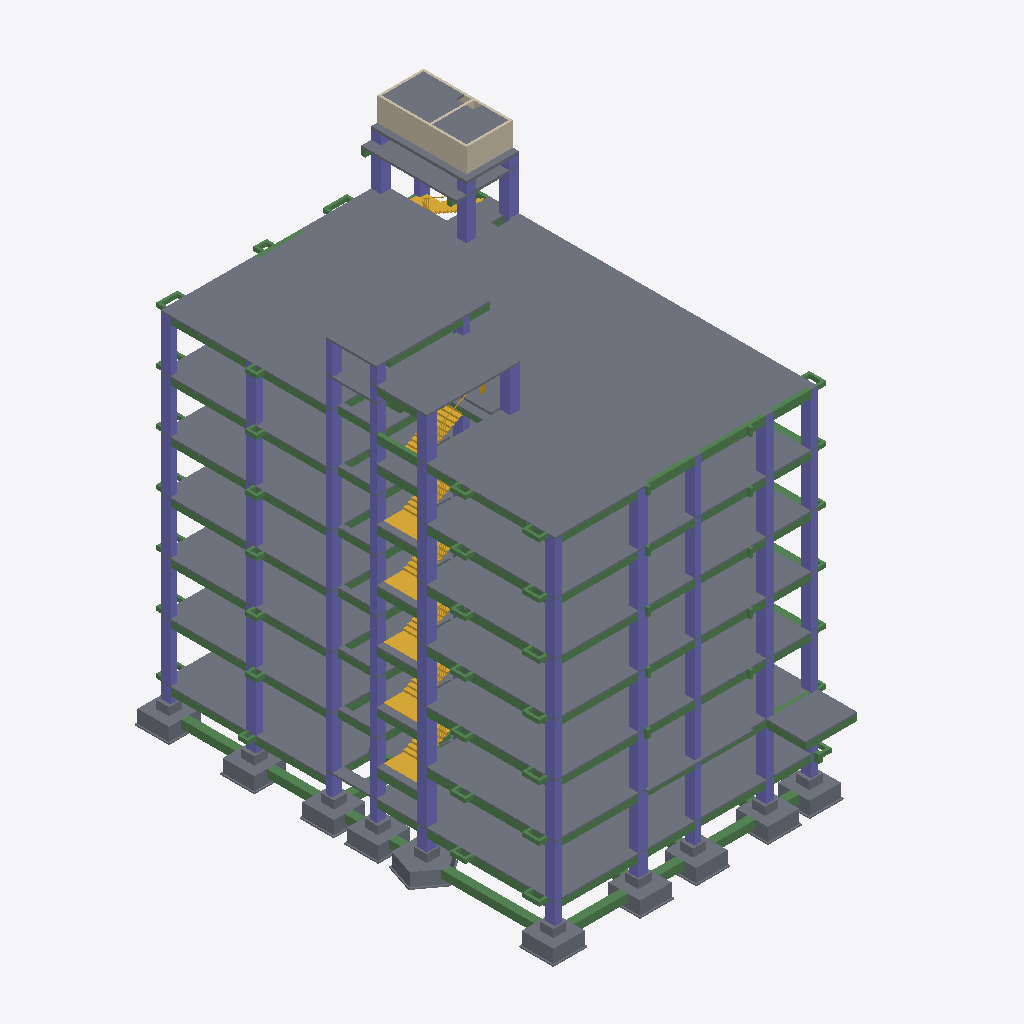
Isometric view of an IFC building model (IFC-SPF (STEP), schema IFC2X3, length unit millimetre), seen from the south-west, elements coloured by IFC class: 209 beams (green), 80 columns (violet), 53 slabs (grey), 7 stairs (yellow), 5 walls (beige).
Extent 24.5 m × 34.0 m × 33.2 m (x, y, z). Storeys (16): 01 PILE C/O LVL at -2.70 m; 02 PILE CAP at -1.77 m; 03 FRL at -0.45 m; 04 FGL at 0.00 m; 05 GROUND FLOOR at 0.45 m; 06 FIRST FLOOR at 4.45 m; 07 SECOND FLOOR at 8.45 m; 08 THIRD FLOOR at 12.45 m; 09 FOURTH FLOOR at 16.45 m; 10 FIFTH FLOOR at 20.45 m; 11 TERRACE FLOOR EL 24.450 at 24.45 m; 12 LMR 1ST SLAB EL 26.550 at 26.55 m; 13 MUMPTY EL 27.650 at 27.65 m; 14 LMR 2ND SLAB EL 28.950 at 28.95 m; 15 OHT 1ST SLAB EL 29.600 at 29.60 m; 16 OHT 2ND SLAB EL 31.400 at 31.40 m. Elements (1072): 731 IfcBeam, 195 IfcColumn, 129 IfcSlab, 12 IfcStair, 5 IfcWallStandardCase.

HEADER;
FILE_DESCRIPTION(('ViewDefinition [CoordinationView_V2.0]','RevitIdentifiers [ContentGUID: 2a26ff36-ea40-48a1-ae1b-1c856c455e7e, VersionGUID: 8334f682-fb4d-4cac-968a-10b6d0ebdb77, NumberOfSaves: 903]','CoordinateReference [CoordinateBase: Shared Coordinates]'),'2;1');
FILE_NAME('WTP-ADMIN-ST_09.ifc','2026-07-04T15:57:24+05:30',(''),(''),'ODA SDAI 25.12','Autodesk - Revit 26.4.10.51 (ENG) - 26.4.10.51','');
FILE_SCHEMA(('IFC2X3'));
ENDSEC;
DATA;
#18=IFCPROJECT('0g9lyswa18eQuR78MJkg6E',#6,'Project Number',$,$,'Project Name','Project Status',(#13),#53036);
#88=IFCSITE('0g9lyswa18eQuR78MJkg6C',#6,'Default',$,$,#87,$,$,.ELEMENT.,(42,24,53,508911),(-71,-15,-29,-58837),0.0,$,$);
#22=IFCBUILDING('0g9lyswa18eQuR78MJkg6F',#6,'',$,$,#21,$,'',.ELEMENT.,$,$,#19);
#26=IFCBUILDINGSTOREY('0QGiTADjLEqOeatneng_bd',#6,'01 PILE C/O LVL',$,$,#25,$,'01 PILE C/O LVL',.ELEMENT.,-2700.0000000000014);
#30=IFCBUILDINGSTOREY('0QGiTADjLEqOeatneng_ak',#6,'02 PILE CAP',$,$,#29,$,'02 PILE CAP',.ELEMENT.,-1775.0000000000014);
#34=IFCBUILDINGSTOREY('0QGiTADjLEqOeatneng_rB',#6,'03 FRL',$,$,#33,$,'03 FRL',.ELEMENT.,-450.00000000000165);
#37=IFCBUILDINGSTOREY('1w2kgyXAD2C9c7QsT4npO9',#6,'04 FGL',$,$,#36,$,'04 FGL',.ELEMENT.,5.655935E-26);
#41=IFCBUILDINGSTOREY('1w2kgyXAD2C9c7QsT4npsv',#6,'05 GROUND FLOOR',$,$,#40,$,'05 GROUND FLOOR',.ELEMENT.,450.0000000001678);
#45=IFCBUILDINGSTOREY('1pL4bI20zFMuP1gdagdIM8',#6,'06 FIRST FLOOR',$,$,#44,$,'06 FIRST FLOOR',.ELEMENT.,4449.999999999997);
#49=IFCBUILDINGSTOREY('1pL4bI20zFMuP1gdagdIJh',#6,'07 SECOND FLOOR',$,$,#48,$,'07 SECOND FLOOR',.ELEMENT.,8450.0);
#53=IFCBUILDINGSTOREY('1pL4bI20zFMuP1gdagdIJy',#6,'08 THIRD FLOOR',$,$,#52,$,'08 THIRD FLOOR',.ELEMENT.,12450.0);
#57=IFCBUILDINGSTOREY('1pL4bI20zFMuP1gdagdIU9',#6,'09 FOURTH FLOOR',$,$,#56,$,'09 FOURTH FLOOR',.ELEMENT.,16450.0);
#61=IFCBUILDINGSTOREY('1pL4bI20zFMuP1gdagdIVw',#6,'10 FIFTH FLOOR',$,$,#60,$,'10 FIFTH FLOOR',.ELEMENT.,20450.000000000004);
#65=IFCBUILDINGSTOREY('1pL4bI20zFMuP1gdagdIOr',#6,'11 TERRACE FLOOR EL 24.450',$,$,#64,$,'11 TERRACE FLOOR EL 24.450',.ELEMENT.,24450.000000000004);
#69=IFCBUILDINGSTOREY('0p7EeodmX4Dv4mqPjHehRY',#6,'12 LMR 1ST SLAB EL 26.550',$,$,#68,$,'12 LMR 1ST SLAB EL 26.550',.ELEMENT.,26549.999999999996);
#73=IFCBUILDINGSTOREY('1pL4bI20zFMuP1gdagdIPa',#6,'13 MUMPTY EL 27.650',$,$,#72,$,'13 MUMPTY EL 27.650',.ELEMENT.,27650.000000000007);
#77=IFCBUILDINGSTOREY('0p7EeodmX4Dv4mqPjHehPo',#6,'14 LMR 2ND SLAB EL 28.950',$,$,#76,$,'14 LMR 2ND SLAB EL 28.950',.ELEMENT.,28949.999999999996);
#81=IFCBUILDINGSTOREY('1l1x6Ne1X7yw7JPzEYnoVO',#6,'15 OHT 1ST SLAB EL 29.600',$,$,#80,$,'15 OHT 1ST SLAB EL 29.600',.ELEMENT.,29600.000000000007);
#85=IFCBUILDINGSTOREY('1l1x6Ne1X7yw7JPzEYnoSp',#6,'16 OHT 2ND SLAB EL 31.400',$,$,#84,$,'16 OHT 2ND SLAB EL 31.400',.ELEMENT.,31400.000000000004);
#34250=IFCSLAB('1eSWr2YPX9qwZbiIb2PYOP',#6,'Floor:Generic 125mm:658389',$,$,#34169,#34249,'658389',.FLOOR.);
#24008=IFCSLAB('2ImMcmvU5EN9X6RTphdwVY',#6,'Floor:Generic 125mm:586753',$,$,#23929,#24007,'586753',.FLOOR.);
#27936=IFCSLAB('3A1a62uaz8y8MxenIRGV82',#6,'Floor:Generic 125mm:644401',$,$,#27880,#27935,'644401',.FLOOR.);
#27612=IFCSLAB('3A1a62uaz8y8MxenIRGVF4',#6,'Floor:Generic 125mm:644343',$,$,#27556,#27611,'644343',.FLOOR.);
#27774=IFCSLAB('3A1a62uaz8y8MxenIRGV8d',#6,'Floor:Generic 125mm:644372',$,$,#27718,#27773,'644372',.FLOOR.);
#24953=IFCSLAB('35WsGhGvL6AxzIlWAUTF2d',#6,'Floor:Generic 125mm:634263',$,$,#24897,#24952,'634263',.FLOOR.);
#25281=IFCSLAB('2BdJFN1vzF7OGK5hRNj$s0',#6,'Floor:Generic 125mm:636423',$,$,#25239,#25280,'636423',.FLOOR.);
#35689=IFCSLAB('0EBBRJazf3q8HvVEV3xwZ7',#6,'Floor:Generic 125mm:681445',$,$,#35679,#35688,'681445',.FLOOR.);
#35086=IFCSLAB('27Wjooy1L6OR37y_M4WBEy',#6,'Floor:Generic 150mm:666610',$,$,#35076,#35085,'666610',.FLOOR.);
#34350=IFCSLAB('3IOfLO1N9C485rsBv34gXx',#6,'Floor:Generic 150mm:661474',$,$,#34340,#34349,'661474',.FLOOR.);
#35106=IFCSLAB('2IBPt9qPzFrv7e2alN420J',#6,'Floor:Generic 150mm:666706',$,$,#35096,#35105,'666706',.FLOOR.);
#34375=IFCSLAB('3IOfLO1N9C485rsBv34gUK',#6,'Floor:Generic 150mm:661517',$,$,#34360,#34374,'661517',.FLOOR.);
#35637=IFCSLAB('2v2HvGwcbC2v$IzcLD9bg9',#6,'Floor:Generic 150mm:675031',$,$,#35613,#35636,'675031',.FLOOR.);
#35510=IFCWALLSTANDARDCASE('3j8$_uoxX7_hkTKbX_a0q8',#6,'Basic Wall:RC WALL 175 mm Concrete:673263',$,$,#35498,#35502,'673263');
#35324=IFCSLAB('3oS5YxnxDDUurv60h0CsVv',#6,'Floor:Generic 150mm:669372',$,$,#35314,#35323,'669372',.FLOOR.);
#2574=IFCSLAB('1DghI1wV5BqfBX9w62GEjt',#6,'Foundation Slab:PC7 1000mm Foundation Slab:461882',$,$,#2559,#2573,'461882',.BASESLAB.);
#3459=IFCBEAM('0sbKbyDrz4UgUdfHS4bJi7',#6,'Concrete-Rectangular Beam:GB1 600 x 600mm:469328',$,$,#3420,#3458,'469328');
#936=IFCSLAB('34yRU8re95YhN8HcYb1sBB',#6,'Footing-Rectangular:PC1 2400 x 2400 x 1000mm:450318',$,$,#926,#935,'450318',.BASESLAB.);
#2277=IFCSLAB('1kUD8A7MD29vnXU56E9MFN',#6,'Footing-Rectangular:PC1 2400 x 2400 x 1000mm:455917',$,$,#2212,#2276,'455917',.BASESLAB.);
#1269=IFCSLAB('34yRU8re95YhN8HcYb1rmU',#6,'Footing-Rectangular:PC1 2400 x 2400 x 1000mm:451035',$,$,#1259,#1268,'451035',.BASESLAB.);
#853=IFCSLAB('34yRU8re95YhN8HcYb1sCo',#6,'Footing-Rectangular:PC1 2400 x 2400 x 1000mm:450295',$,$,#843,#852,'450295',.BASESLAB.);
#1352=IFCSLAB('34yRU8re95YhN8HcYb1r_j',#6,'Footing-Rectangular:PC1 2400 x 2400 x 1000mm:451176',$,$,#1342,#1351,'451176',.BASESLAB.);
#1601=IFCSLAB('34yRU8re95YhN8HcYb1ryo',#6,'Footing-Rectangular:PC1 2400 x 2400 x 1000mm:451319',$,$,#1591,#1600,'451319',.BASESLAB.);
#1186=IFCSLAB('34yRU8re95YhN8HcYb1rp7',#6,'Footing-Rectangular:PC1 2400 x 2400 x 1000mm:450818',$,$,#1176,#1185,'450818',.BASESLAB.);
#35576=IFCSLAB('1O$XC_BzHE6wNo4iO_9ikb',#6,'Floor:Generic 200mm:674456',$,$,#35566,#35575,'674456',.FLOOR.);
#159=IFCSLAB('2AXBMHD41ALhHeaqdFE4kE',#6,'Footing-Rectangular:PC1 2400 x 2400 x 1000mm:447383',$,$,#144,#158,'447383',.BASESLAB.);
#521=IFCSLAB('34yRU8re95YhN8HcYb1sDJ',#6,'Footing-Rectangular:PC1 2400 x 2400 x 1000mm:450198',$,$,#511,#520,'450198',.BASESLAB.);
#35533=IFCWALLSTANDARDCASE('3j8$_uoxX7_hkTKbX_a0vP',#6,'Basic Wall:RC WALL 175 mm Concrete:673470',$,$,#35521,#35525,'673470');
#35126=IFCSLAB('2IBPt9qPzFrv7e2alN420u',#6,'Floor:Generic 150mm:666745',$,$,#35116,#35125,'666745',.FLOOR.);
#30681=IFCBEAM('1Px4IuFSz57eE0GPcheThX',#6,'Concrete-Rectangular Beam:TFB14 300 x 600mm:652381',$,$,#30680,#30677,'652381');
#33674=IFCCOLUMN('1Px4IuFSz57eE0GPcheTkB',#6,'Concrete-Rectangular-Column:C-TYPE3 750 x 750mm:652599',$,$,#33673,#33670,'652599');
#33608=IFCCOLUMN('1Px4IuFSz57eE0GPcheTk9',#6,'Concrete-Rectangular-Column:C-TYPE3 750 x 750mm:652597',$,$,#33607,#33604,'652597');
#10421=IFCCOLUMN('0T1o2PnKj4PRFtvw8_lHEk',#6,'Concrete-Rectangular-Column:C-TYPE3 750 x 750mm:541303',$,$,#10420,#10417,'541303');
#6683=IFCCOLUMN('2QmhY4D0H8COjItbycOm0L',#6,'Concrete-Rectangular-Column:C-TYPE3 750 x 750mm:525068',$,$,#6682,#6679,'525068');
#17781=IFCCOLUMN('13HdBsnWP8w9ia_eA_lYMF',#6,'Concrete-Rectangular-Column:C-TYPE3 750 x 750mm:562113',$,$,#17780,#17777,'562113');
#21172=IFCCOLUMN('2wPRChuln3dPaJ4aqHHc9L',#6,'Concrete-Rectangular-Column:C-TYPE3 750 x 750mm:571155',$,$,#21171,#21168,'571155');
#13936=IFCCOLUMN('2QuR2WdzbB2u3WD3sXLLuc',#6,'Concrete-Rectangular-Column:C-TYPE3 750 x 750mm:555205',$,$,#13935,#13932,'555205');
#33648=IFCCOLUMN('1Px4IuFSz57eE0GPcheTkA',#6,'Concrete-Rectangular-Column:C-TYPE3 750 x 750mm:652598',$,$,#33647,#33644,'652598');
#6761=IFCCOLUMN('2QmhY4D0H8COjItbycOm0M',#6,'Concrete-Rectangular-Column:C-TYPE3 750 x 750mm:525071',$,$,#6760,#6757,'525071');
#17443=IFCCOLUMN('13HdBsnWP8w9ia_eA_lYNw',#6,'Concrete-Rectangular-Column:C-TYPE1 500 x 750mm:562100',$,$,#17442,#17439,'562100');
#20834=IFCCOLUMN('2wPRChuln3dPaJ4aqHHc90',#6,'Concrete-Rectangular-Column:C-TYPE1 500 x 750mm:571142',$,$,#20833,#20830,'571142');
#6345=IFCCOLUMN('2QmhY4D0H8COjItbycOm7c',#6,'Concrete-Rectangular-Column:C-TYPE1 500 x 750mm:525055',$,$,#6344,#6341,'525055');
#10083=IFCCOLUMN('0T1o2PnKj4PRFtvw8_lHEp',#6,'Concrete-Rectangular-Column:C-TYPE1 500 x 750mm:541290',$,$,#10082,#10079,'541290');
#33294=IFCCOLUMN('1Px4IuFSz57eE0GPcheTkM',#6,'Concrete-Rectangular-Column:C-TYPE1 500 x 750mm:652586',$,$,#33293,#33290,'652586');
#13598=IFCCOLUMN('2QuR2WdzbB2u3WD3sXLLvR',#6,'Concrete-Rectangular-Column:C-TYPE1 500 x 750mm:555192',$,$,#13597,#13594,'555192');
#30618=IFCBEAM('1Px4IuFSz57eE0GPcheThd',#6,'Concrete-Rectangular Beam:TFB15B 300 x 600mm:652379',$,$,#30617,#30614,'652379');
#21250=IFCCOLUMN('2wPRChuln3dPaJ4aqHHc9G',#6,'Concrete-Rectangular-Column:C-TYPE3 750 x 750mm:571158',$,$,#21249,#21246,'571158');
#17859=IFCCOLUMN('13HdBsnWP8w9ia_eA_lYMA',#6,'Concrete-Rectangular-Column:C-TYPE3 750 x 750mm:562116',$,$,#17858,#17855,'562116');
#14014=IFCCOLUMN('2QuR2WdzbB2u3WD3sXLLuh',#6,'Concrete-Rectangular-Column:C-TYPE3 750 x 750mm:555208',$,$,#14013,#14010,'555208');
#33752=IFCCOLUMN('1Px4IuFSz57eE0GPcheTk6',#6,'Concrete-Rectangular-Column:C-TYPE3 750 x 750mm:652602',$,$,#33751,#33748,'652602');
#10499=IFCCOLUMN('0T1o2PnKj4PRFtvw8_lHEZ',#6,'Concrete-Rectangular-Column:C-TYPE3 750 x 750mm:541306',$,$,#10498,#10495,'541306');
#3332=IFCBEAM('0sbKbyDrz4UgUdfHS4bJMP',#6,'Concrete-Rectangular Beam:GB1 600 x 600mm:468942',$,$,#3319,#3331,'468942');
#3216=IFCBEAM('09KW5h5dPDpRk0YR$FGwov',#6,'Concrete-Rectangular Beam:GB1 600 x 600mm:468175',$,$,#3203,#3215,'468175');
#10187=IFCCOLUMN('0T1o2PnKj4PRFtvw8_lHEt',#6,'Concrete-Rectangular-Column:600 x 750mm:541294',$,$,#10186,#10183,'541294');
#33398=IFCCOLUMN('1Px4IuFSz57eE0GPcheTkI',#6,'Concrete-Rectangular-Column:600 x 750mm:652590',$,$,#33397,#33394,'652590');
#20938=IFCCOLUMN('2wPRChuln3dPaJ4aqHHc9C',#6,'Concrete-Rectangular-Column:600 x 750mm:571146',$,$,#20937,#20934,'571146');
#13702=IFCCOLUMN('2QuR2WdzbB2u3WD3sXLLvV',#6,'Concrete-Rectangular-Column:600 x 750mm:555196',$,$,#13701,#13698,'555196');
#17547=IFCCOLUMN('13HdBsnWP8w9ia_eA_lYNs',#6,'Concrete-Rectangular-Column:600 x 750mm:562104',$,$,#17546,#17543,'562104');
#34549=IFCCOLUMN('0uI$oZz$H5Dh0tsHMYQXEB',#6,'Concrete-Rectangular-Column:C-TYPE3 750 x 750mm:661869',$,$,#34548,#34545,'661869');
#34450=IFCCOLUMN('0uI$oZz$H5Dh0tsHMYQXEC',#6,'Concrete-Rectangular-Column:C-TYPE1 500 x 750mm:661866',$,$,#34449,#34446,'661866');
#6475=IFCCOLUMN('2QmhY4D0H8COjItbycOm0T',#6,'Concrete-Rectangular-Column:C-TYPE1 500 x 750mm:525060',$,$,#6474,#6471,'525060');
#20964=IFCCOLUMN('2wPRChuln3dPaJ4aqHHc9D',#6,'Concrete-Rectangular-Column:C-TYPE1 500 x 750mm:571147',$,$,#20963,#20960,'571147');
#10213=IFCCOLUMN('0T1o2PnKj4PRFtvw8_lHEs',#6,'Concrete-Rectangular-Column:C-TYPE1 500 x 750mm:541295',$,$,#10212,#10209,'541295');
#17573=IFCCOLUMN('13HdBsnWP8w9ia_eA_lYNt',#6,'Concrete-Rectangular-Column:C-TYPE1 500 x 750mm:562105',$,$,#17572,#17569,'562105');
#33424=IFCCOLUMN('1Px4IuFSz57eE0GPcheTkJ',#6,'Concrete-Rectangular-Column:C-TYPE1 500 x 750mm:652591',$,$,#33423,#33420,'652591');
#13728=IFCCOLUMN('2QuR2WdzbB2u3WD3sXLLvU',#6,'Concrete-Rectangular-Column:C-TYPE1 500 x 750mm:555197',$,$,#13727,#13724,'555197');
#26113=IFCSTAIR('3h9rvkEHL5lgYog8gl5GVn',#6,'Assembled Stair:Stair:642749',$,$,#26112,$,'642749',.HALF_TURN_STAIR.);
#27196=IFCSTAIR('3h9rvkEHL5lgYog8gl5GO8',#6,'Assembled Stair:Stair:642884',$,$,#27195,$,'642884',.HALF_TURN_STAIR.);
#13322=IFCCOLUMN('2QuR2WdzbB2u3WD3sXLLvC',#6,'Concrete-Rectangular-Column:C-TYPE1 500 x 750mm:555183',$,$,#13321,#13318,'555183');
#34523=IFCCOLUMN('0uI$oZz$H5Dh0tsHMYQXEA',#6,'Concrete-Rectangular-Column:C-TYPE1 500 x 750mm:661868',$,$,#34522,#34519,'661868');
#20558=IFCCOLUMN('2wPRChuln3dPaJ4aqHHcEx',#6,'Concrete-Rectangular-Column:C-TYPE1 500 x 750mm:571133',$,$,#20557,#20554,'571133');
#26474=IFCSTAIR('3h9rvkEHL5lgYog8gl5GUc',#6,'Assembled Stair:Stair:642794',$,$,#26473,$,'642794',.HALF_TURN_STAIR.);
#9807=IFCCOLUMN('0T1o2PnKj4PRFtvw8_lHEu',#6,'Concrete-Rectangular-Column:C-TYPE1 500 x 750mm:541281',$,$,#9806,#9803,'541281');
#17167=IFCCOLUMN('13HdBsnWP8w9ia_eA_lYNb',#6,'Concrete-Rectangular-Column:C-TYPE1 500 x 750mm:562091',$,$,#17166,#17163,'562091');
#6069=IFCCOLUMN('2QmhY4D0H8COjItbycOm7l',#6,'Concrete-Rectangular-Column:C-TYPE1 500 x 750mm:525046',$,$,#6068,#6065,'525046');
#26835=IFCSTAIR('3h9rvkEHL5lgYog8gl5GPR',#6,'Assembled Stair:Stair:642839',$,$,#26834,$,'642839',.HALF_TURN_STAIR.);
#25555=IFCSTAIR('0CkAxt87HARhJtIsvCTIbN',#6,'Assembled Stair:Stair:640935',$,$,#25554,$,'640935',.HALF_TURN_STAIR.);
#32973=IFCCOLUMN('1Px4IuFSz57eE0GPcheTkT',#6,'Concrete-Rectangular-Column:C-TYPE1 500 x 750mm:652577',$,$,#32972,#32969,'652577');
#33372=IFCCOLUMN('1Px4IuFSz57eE0GPcheTkH',#6,'Concrete-Rectangular-Column:C-TYPE1 500 x 750mm:652589',$,$,#33371,#33368,'652589');
#13676=IFCCOLUMN('2QuR2WdzbB2u3WD3sXLLvO',#6,'Concrete-Rectangular-Column:C-TYPE1 500 x 750mm:555195',$,$,#13675,#13672,'555195');
#17521=IFCCOLUMN('13HdBsnWP8w9ia_eA_lYNv',#6,'Concrete-Rectangular-Column:C-TYPE1 500 x 750mm:562103',$,$,#17520,#17517,'562103');
#20912=IFCCOLUMN('2wPRChuln3dPaJ4aqHHc9F',#6,'Concrete-Rectangular-Column:C-TYPE1 500 x 750mm:571145',$,$,#20911,#20908,'571145');
#10161=IFCCOLUMN('0T1o2PnKj4PRFtvw8_lHEq',#6,'Concrete-Rectangular-Column:C-TYPE1 500 x 750mm:541293',$,$,#10160,#10157,'541293');
#34575=IFCCOLUMN('0uI$oZz$H5Dh0tsHMYQXE8',#6,'Concrete-Rectangular-Column:C-TYPE3 750 x 750mm:661870',$,$,#34574,#34571,'661870');
#6449=IFCCOLUMN('2QmhY4D0H8COjItbycOm0Q',#6,'Concrete-Rectangular-Column:600 x 750mm:525059',$,$,#6448,#6445,'525059');
#10057=IFCCOLUMN('0T1o2PnKj4PRFtvw8_lHEm',#6,'Concrete-Rectangular-Column:C-TYPE1 500 x 750mm:541289',$,$,#10056,#10053,'541289');
#20808=IFCCOLUMN('2wPRChuln3dPaJ4aqHHc93',#6,'Concrete-Rectangular-Column:C-TYPE1 500 x 750mm:571141',$,$,#20807,#20804,'571141');
#33268=IFCCOLUMN('1Px4IuFSz57eE0GPcheTkL',#6,'Concrete-Rectangular-Column:C-TYPE1 500 x 750mm:652585',$,$,#33267,#33264,'652585');
#13572=IFCCOLUMN('2QuR2WdzbB2u3WD3sXLLvK',#6,'Concrete-Rectangular-Column:C-TYPE1 500 x 750mm:555191',$,$,#13571,#13568,'555191');
#17417=IFCCOLUMN('13HdBsnWP8w9ia_eA_lYNz',#6,'Concrete-Rectangular-Column:C-TYPE1 500 x 750mm:562099',$,$,#17416,#17413,'562099');
#3356=IFCBEAM('0sbKbyDrz4UgUdfHS4bJeA',#6,'Concrete-Rectangular Beam:GB1 600 x 600mm:469085',$,$,#3343,#3355,'469085');
#10291=IFCCOLUMN('0T1o2PnKj4PRFtvw8_lHEh',#6,'Concrete-Rectangular-Column:C-TYPE1 500 x 750mm:541298',$,$,#10290,#10287,'541298');
#9953=IFCCOLUMN('0T1o2PnKj4PRFtvw8_lHEy',#6,'Concrete-Rectangular-Column:C-TYPE1 500 x 750mm:541285',$,$,#9952,#9949,'541285');
#13468=IFCCOLUMN('2QuR2WdzbB2u3WD3sXLLvG',#6,'Concrete-Rectangular-Column:C-TYPE1 500 x 750mm:555187',$,$,#13467,#13464,'555187');
#33164=IFCCOLUMN('1Px4IuFSz57eE0GPcheTkP',#6,'Concrete-Rectangular-Column:C-TYPE1 500 x 750mm:652581',$,$,#33163,#33160,'652581');
#6215=IFCCOLUMN('2QmhY4D0H8COjItbycOm7Z',#6,'Concrete-Rectangular-Column:C-TYPE1 500 x 750mm:525050',$,$,#6214,#6211,'525050');
#17313=IFCCOLUMN('13HdBsnWP8w9ia_eA_lYNX',#6,'Concrete-Rectangular-Column:C-TYPE1 500 x 750mm:562095',$,$,#17312,#17309,'562095');
#20704=IFCCOLUMN('2wPRChuln3dPaJ4aqHHc97',#6,'Concrete-Rectangular-Column:C-TYPE1 500 x 750mm:571137',$,$,#20703,#20700,'571137');
#13806=IFCCOLUMN('2QuR2WdzbB2u3WD3sXLLuZ',#6,'Concrete-Rectangular-Column:C-TYPE1 500 x 750mm:555200',$,$,#13805,#13802,'555200');
#17651=IFCCOLUMN('13HdBsnWP8w9ia_eA_lYNo',#6,'Concrete-Rectangular-Column:C-TYPE1 500 x 750mm:562108',$,$,#17650,#17647,'562108');
#33542=IFCCOLUMN('1Px4IuFSz57eE0GPcheTkF',#6,'Concrete-Rectangular-Column:C-TYPE3 750 x 750mm:652595',$,$,#33541,#33538,'652595');
#6553=IFCCOLUMN('2QmhY4D0H8COjItbycOm0U',#6,'Concrete-Rectangular-Column:C-TYPE1 500 x 750mm:525063',$,$,#6552,#6549,'525063');
#21042=IFCCOLUMN('2wPRChuln3dPaJ4aqHHc98',#6,'Concrete-Rectangular-Column:C-TYPE1 500 x 750mm:571150',$,$,#21041,#21038,'571150');
#6319=IFCCOLUMN('2QmhY4D0H8COjItbycOm7d',#6,'Concrete-Rectangular-Column:C-TYPE1 500 x 750mm:525054',$,$,#6318,#6315,'525054');
#14136=IFCBEAM('2QuR2WdzbB2u3WD3sXLLuk',#6,'Concrete-Rectangular Beam:TB25 500 x 700mm:555213',$,$,#14123,#14135,'555213');
#17981=IFCBEAM('13HdBsnWP8w9ia_eA_lYM7',#6,'Concrete-Rectangular Beam:FTB22 500 x 700mm:562121',$,$,#17968,#17980,'562121');
#5189=IFCBEAM('2AR2yovmzDqfasKLlYmdsZ',#6,'Concrete-Rectangular Beam:PB18C 500 x 700mm:499363',$,$,#5176,#5188,'499363');
#21372=IFCBEAM('2wPRChuln3dPaJ4aqHHc9T',#6,'Concrete-Rectangular Beam:FFB22 500 x 700mm:571163',$,$,#21359,#21371,'571163');
#6884=IFCBEAM('1vwoAVTjP53gMkyjER6bkI',#6,'Concrete-Rectangular Beam:FB24 500 x 700mm:526347',$,$,#6871,#6883,'526347');
#10621=IFCBEAM('0T1o2PnKj4PRFtvw8_lHEc',#6,'Concrete-Rectangular Beam:SB25 500 x 700mm:541311',$,$,#10608,#10620,'541311');
#29994=IFCSLAB('3Xm2HOfcrAwuZ6bcxNagdj',#6,'Floor:Generic 150mm:651782',$,$,#29984,#29993,'651782',.FLOOR.);
#30005=IFCSTAIR('3Xm2HOfcrAwuZ6bcxNagdc',#6,'Assembled Stair:Stair:651789',$,$,#30004,$,'651789',.HALF_TURN_STAIR.);
#33502=IFCCOLUMN('1Px4IuFSz57eE0GPcheTkE',#6,'Concrete-Rectangular-Column:C-TYPE1 500 x 750mm:652594',$,$,#33501,#33498,'652594');
#3193=IFCBEAM('09KW5h5dPDpRk0YR$FGwmb',#6,'Concrete-Rectangular Beam:GB1 600 x 600mm:468051',$,$,#3180,#3192,'468051');
#30808=IFCBEAM('1Px4IuFSz57eE0GPcheThZ',#6,'Concrete-Rectangular Beam:FFB21 300 x 600mm:652383',$,$,#30807,#30804,'652383');
#30520=IFCBEAM('1Px4IuFSz57eE0GPcheThb',#6,'Concrete-Rectangular Beam:TFB 300 x 600mm:652377',$,$,#30507,#30519,'652377');
#35015=IFCBEAM('1QjdudN7L5jf26Cxgqo2DM',#6,'Concrete-Rectangular Beam:LMRB9 300 x 600mm:665524',$,$,#35014,#35011,'665524');
#29974=IFCSLAB('3Xm2HOfcrAwuZ6bcxNageK',#6,'Floor:Generic 160mm:651775',$,$,#29964,#29973,'651775',.FLOOR.);
#5036=IFCBEAM('27vQiheyX8luEAs04pjDiN',#6,'Concrete-Rectangular Beam:PB17 300 x 600mm:497711',$,$,#5023,#5035,'497711');
#6986=IFCBEAM('0IrPE3bcz7O80YQk9X4e$x',#6,'Concrete-Rectangular Beam:FB22 300 x 600mm:526811',$,$,#6973,#6985,'526811');
#10723=IFCBEAM('0T1o2PnKj4PRFtvw8_lHDQ',#6,'Concrete-Rectangular Beam:SB24 300 x 600mm:541315',$,$,#10710,#10722,'541315');
#14238=IFCBEAM('2QuR2WdzbB2u3WD3sXLLuo',#6,'Concrete-Rectangular Beam:TB24 300 x 600mm:555217',$,$,#14225,#14237,'555217');
ENDSEC;
